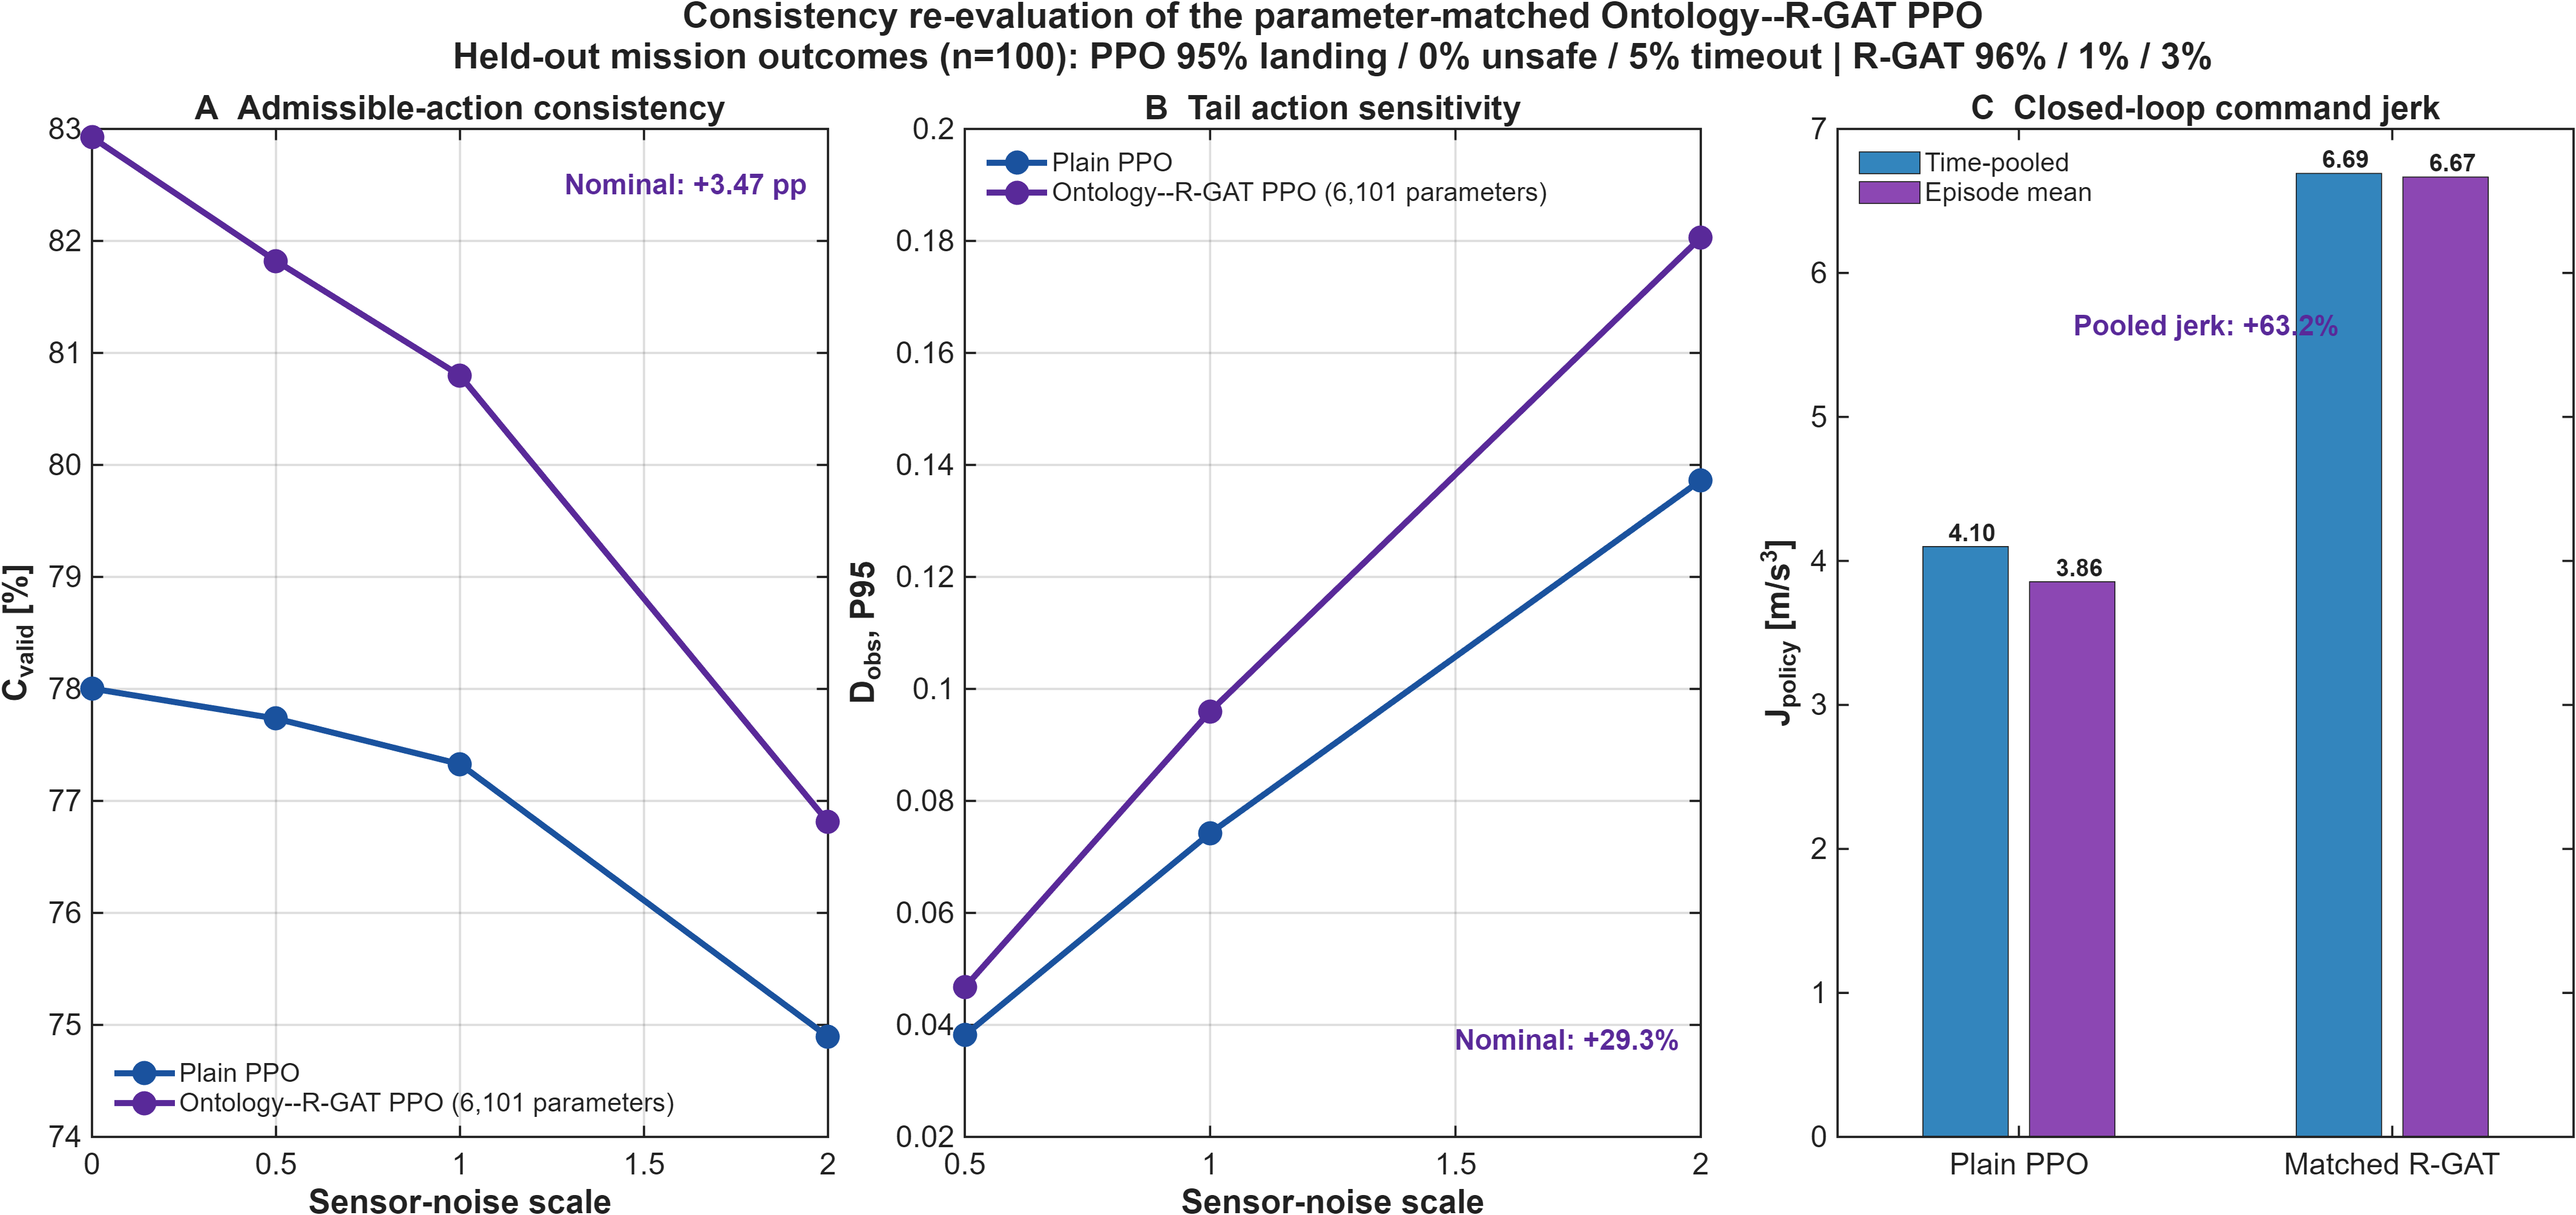

The table this chart was drawn from, first rows:
MethodId, NoiseScale, C_valid, D_obs_mean, D_obs_P95, J_policy, J_policy_episodeMean
ppo, 0, 78, 0, 0, NaN, NaN
ppo, 0.5, 77.74, 0.01537, 0.03817, NaN, NaN
ppo, 1, 77.33, 0.03191, 0.07424, 4.1, 3.855
ppo, 2, 74.9, 0.06306, 0.1373, NaN, NaN
onto_rgat_ppo, 0, 82.93, 0, 0, NaN, NaN
onto_rgat_ppo, 0.5, 81.82, 0.01943, 0.04672, NaN, NaN
onto_rgat_ppo, 1, 80.8, 0.04207, 0.09598, 6.691, 6.666
onto_rgat_ppo, 2, 76.81, 0.08302, 0.1806, NaN, NaN
